The GitHub repository bosonlee/arrow-detector contains a labelled image folder "mnist" with 3 categories: left, right, straight. Examples follow, each with its label.

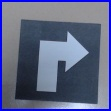
Label: right

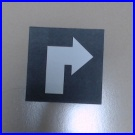
Label: right

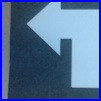
Label: left

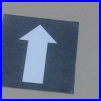
Label: straight

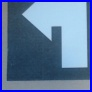
Label: left

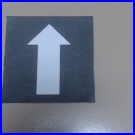
Label: straight
